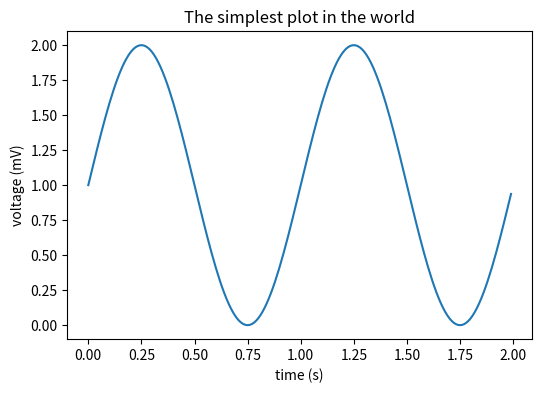

Write the Python code that produced this figure. (Note: this script raises an exception after producing the figure.)
import numpy as np
import matplotlib.pyplot as plt

# Data for plotting
t = np.arange(0.0, 2.0, 0.01)
s = 1 + np.sin(2 * np.pi * t)

fig, ax = plt.subplots(figsize=(6,4))
ax.plot(t, s)

ax.set(xlabel='time (s)', ylabel='voltage (mV)',
       title='The simplest plot in the world')
ax.grid(on)

